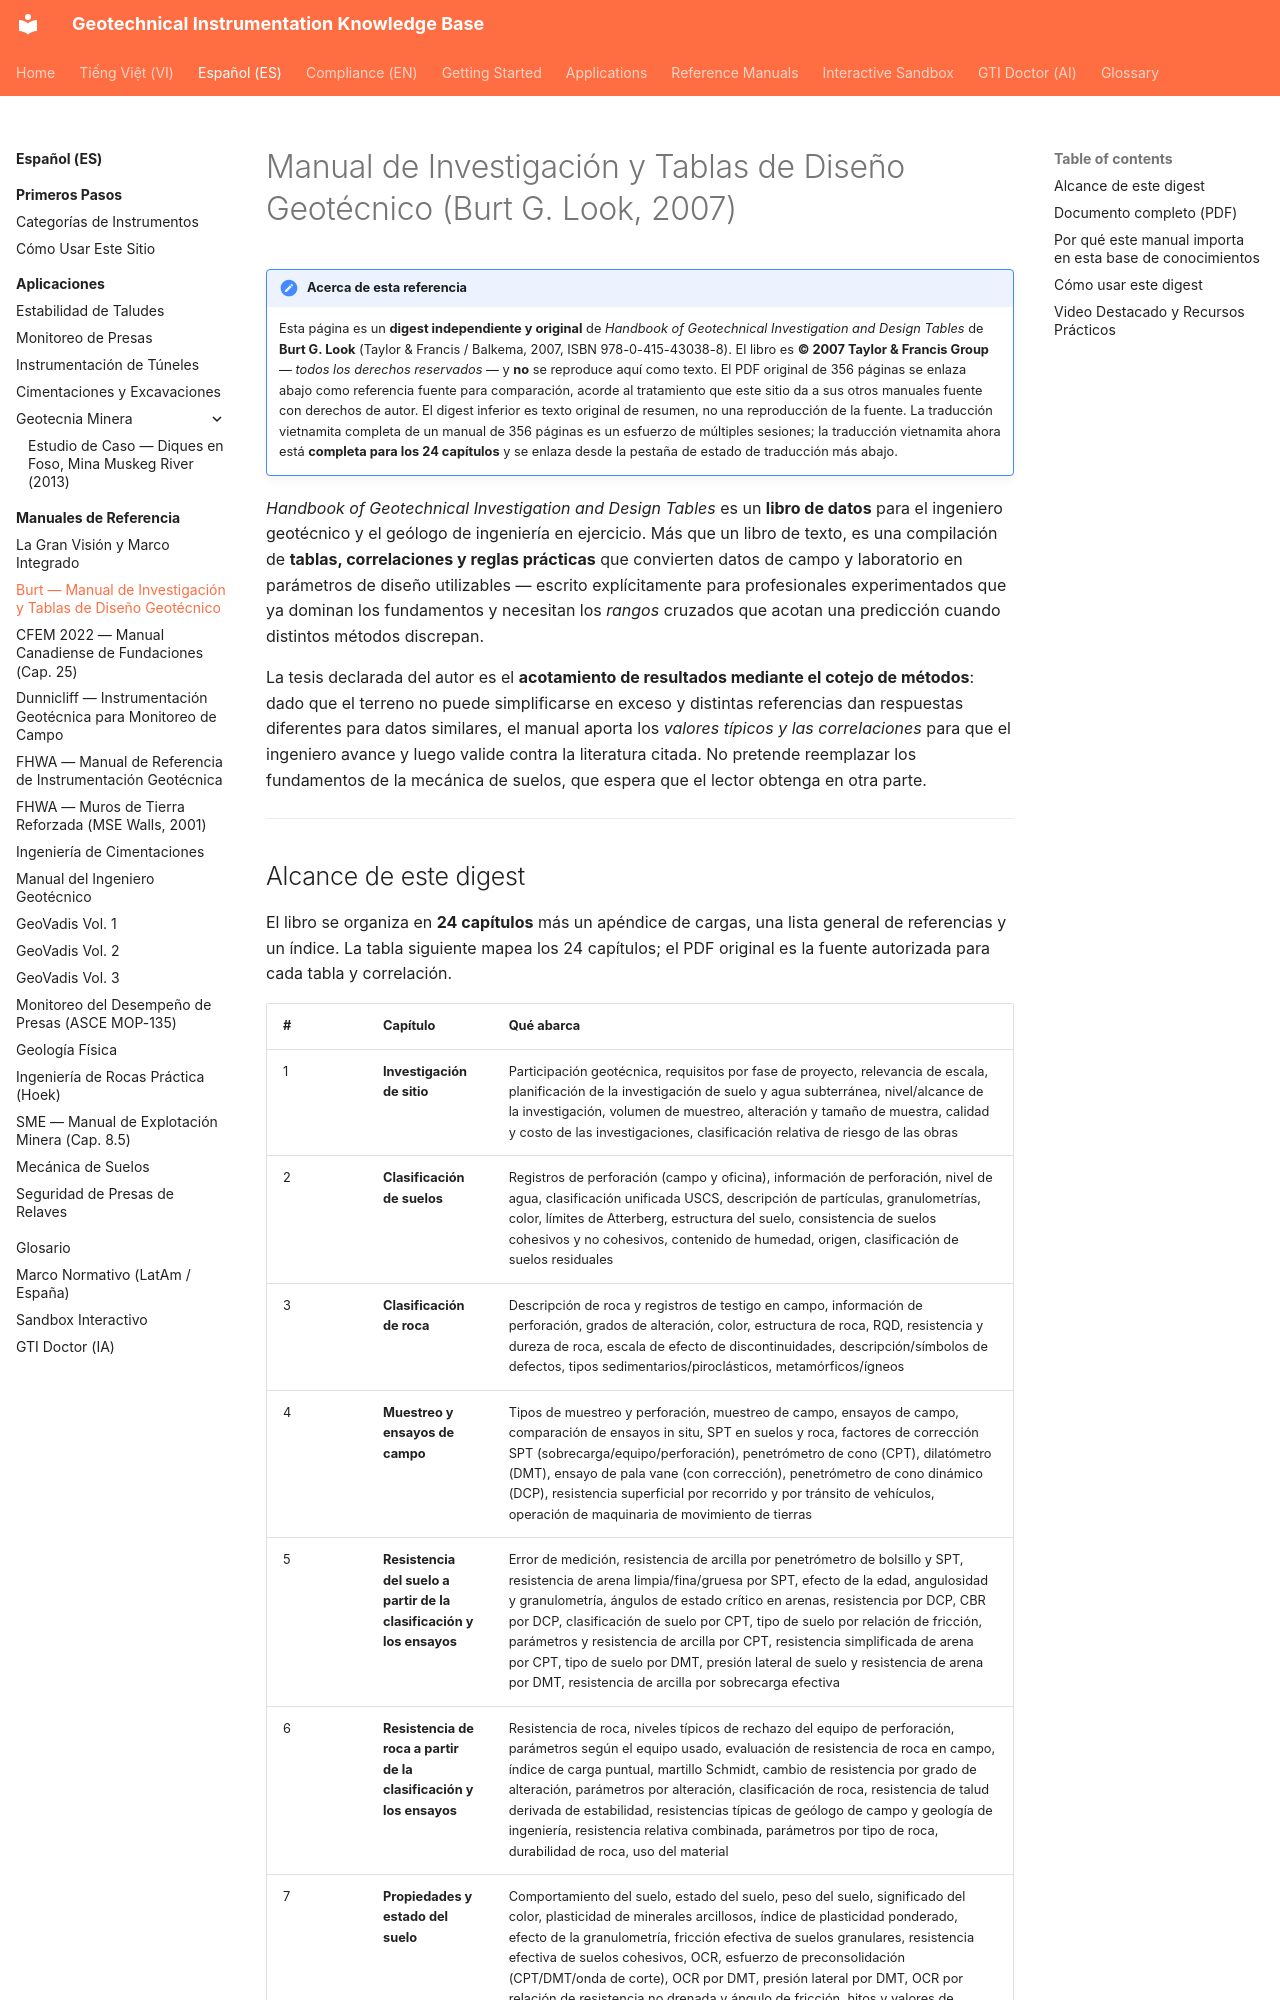

repository: geoinst/geoinst.github.io · page: es/reference-manuals/burt-look-handbook/index.html · generator: mkdocs

---
lang: es
lang_alt: reference-manuals/burt-look-handbook/
---

# Manual de Investigación y Tablas de Diseño Geotécnico (Burt G. Look, 2007)

!!! note "Acerca de esta referencia"
    Esta página es un **digest independiente y original** de *Handbook of Geotechnical
    Investigation and Design Tables* de **Burt G. Look** (Taylor & Francis / Balkema,
    2007, ISBN 978-0-415-43038-8). El libro es **© 2007 Taylor & Francis Group** —
    *todos los derechos reservados* — y **no** se reproduce aquí como texto. El PDF
    original de 356 páginas se enlaza abajo como referencia fuente para comparación,
    acorde al tratamiento que este sitio da a sus otros manuales fuente con derechos de
    autor. El digest inferior es texto original de resumen, no una reproducción de la
    fuente. La traducción vietnamita completa de un manual de 356 páginas es un esfuerzo
    de múltiples sesiones; la traducción vietnamita ahora está **completa para los 24
    capítulos** y se enlaza desde la pestaña de estado de traducción más abajo.

*Handbook of Geotechnical Investigation and Design Tables* es un **libro de datos** para
el ingeniero geotécnico y el geólogo de ingeniería en ejercicio. Más que un libro de
texto, es una compilación de **tablas, correlaciones y reglas prácticas** que convierten
datos de campo y laboratorio en parámetros de diseño utilizables — escrito explícitamente
para profesionales experimentados que ya dominan los fundamentos y necesitan los
*rangos* cruzados que acotan una predicción cuando distintos métodos discrepan.

La tesis declarada del autor es el **acotamiento de resultados mediante el cotejo de
métodos**: dado que el terreno no puede simplificarse en exceso y distintas referencias
dan respuestas diferentes para datos similares, el manual aporta los *valores típicos y
las correlaciones* para que el ingeniero avance y luego valide contra la literatura citada.
No pretende reemplazar los fundamentos de la mecánica de suelos, que espera que el
lector obtenga en otra parte.

---
